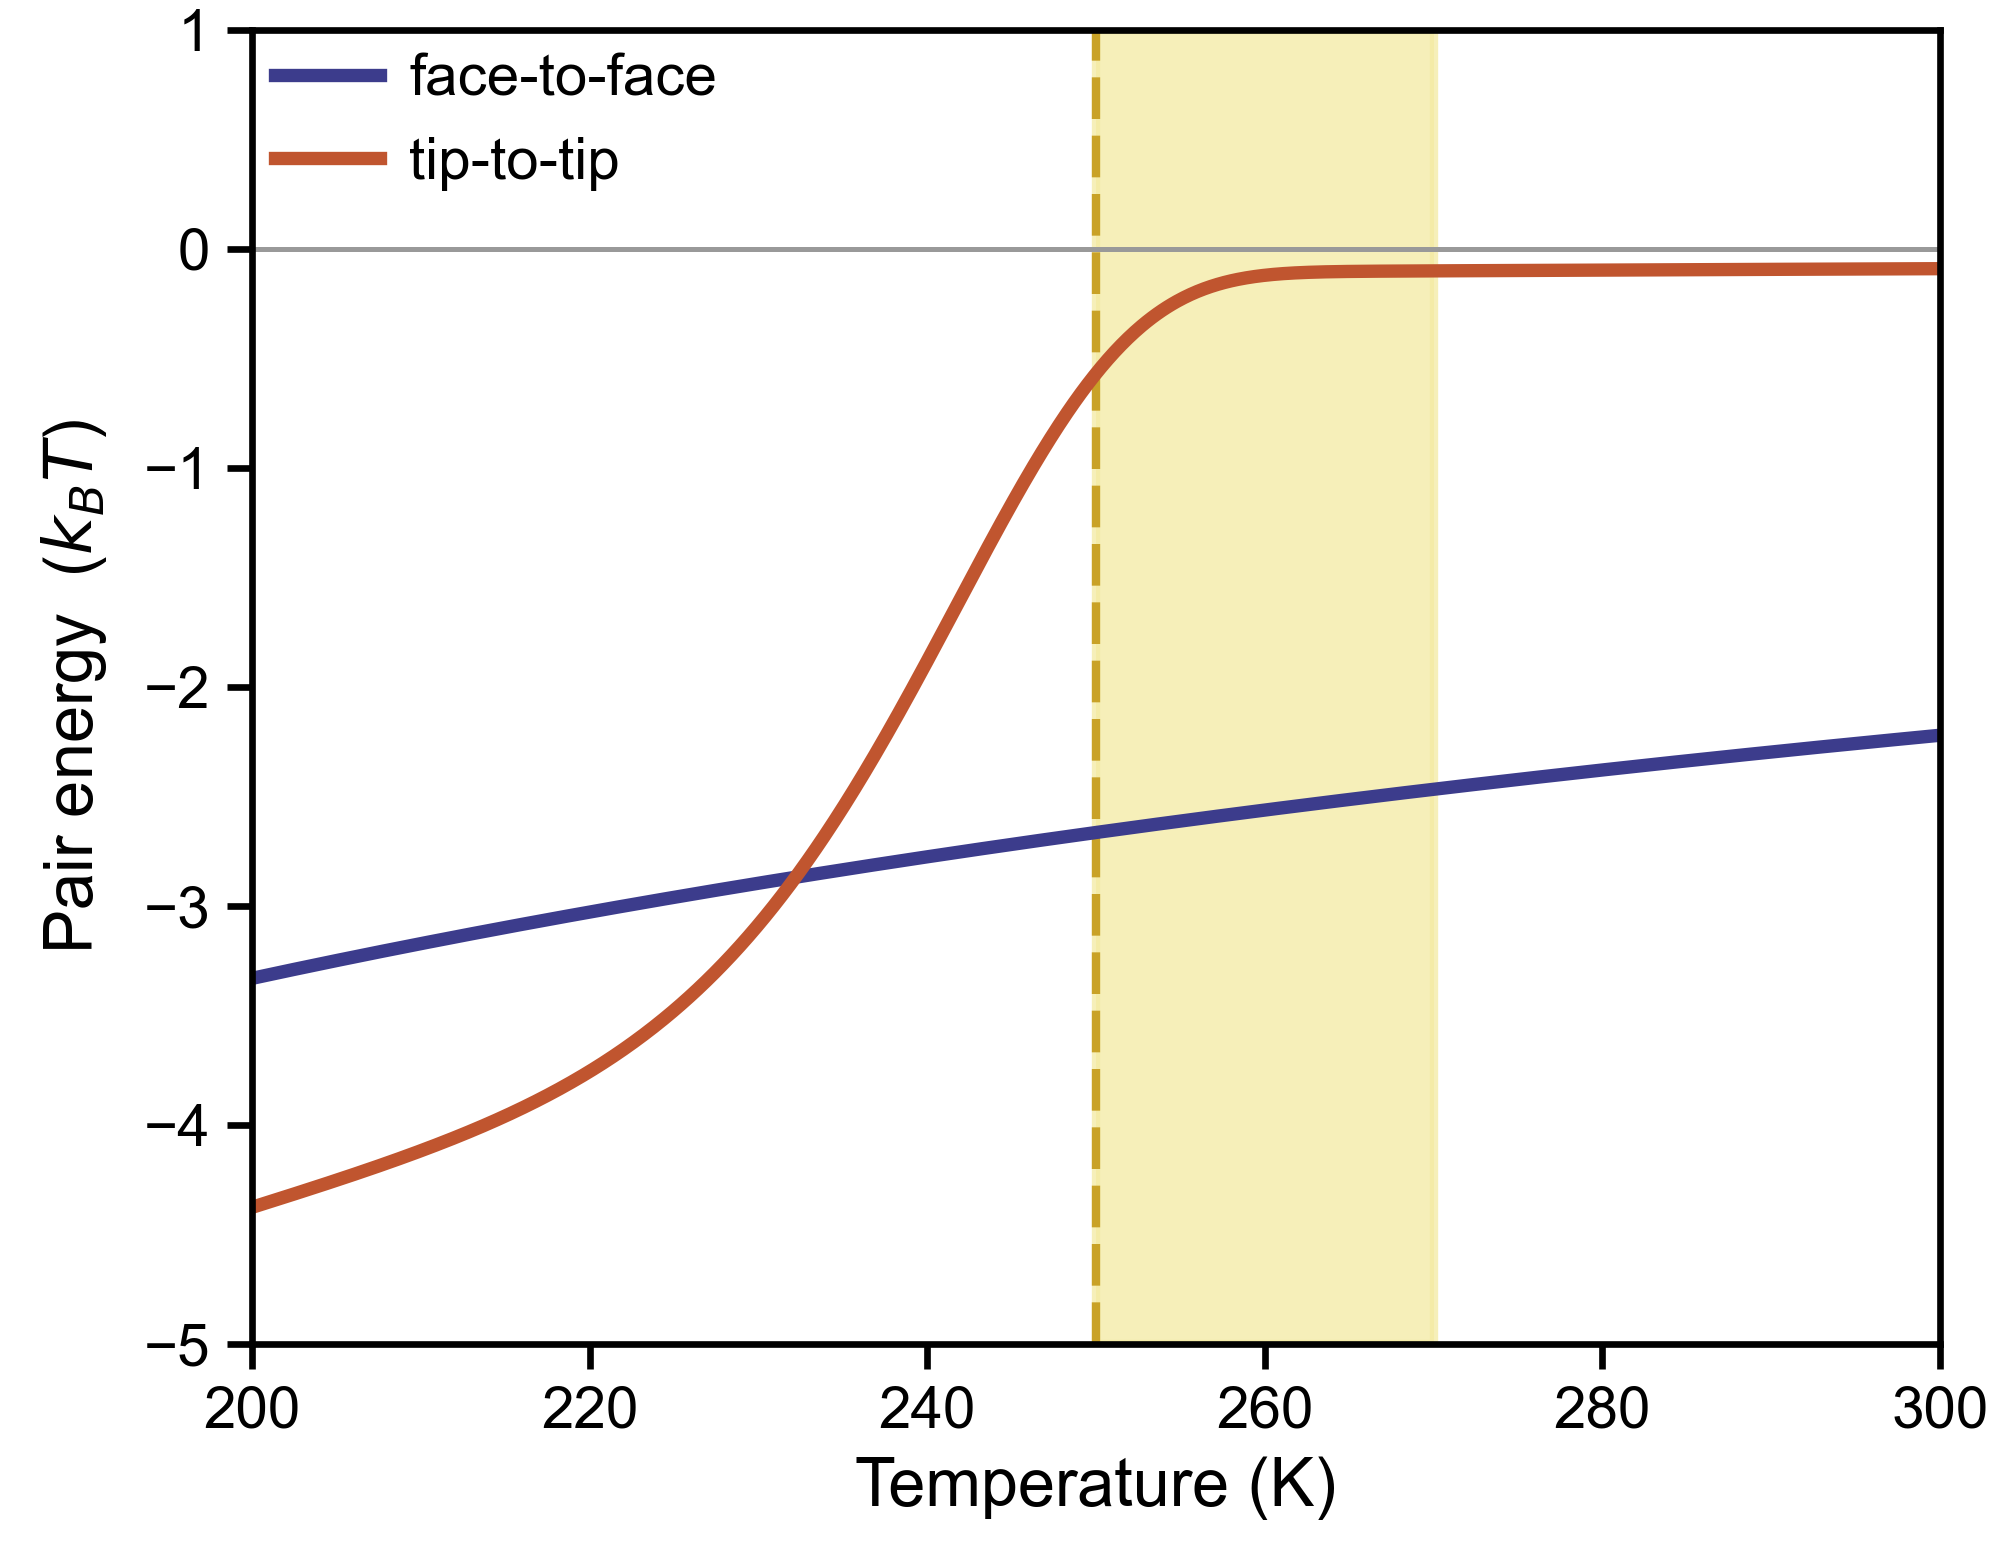

The file beside this chart, header and first rows:
temperature_K, blocked_fraction, face_J, tip_J, face_kBT, tip_kBT, tip_dipolar_kBT, tip_vdw_kBT
200, 0.9982, -9.1964e-21, -1.20835e-20, -3.33, -4.376, -4.241, -0.1348
201, 0.9979, -9.1964e-21, -1.20765e-20, -3.314, -4.352, -4.218, -0.1341
202, 0.9976, -9.1964e-21, -1.20683e-20, -3.297, -4.327, -4.194, -0.1335
203, 0.9972, -9.1964e-21, -1.20588e-20, -3.281, -4.303, -4.17, -0.1328
204, 0.9967, -9.1964e-21, -1.20479e-20, -3.265, -4.278, -4.145, -0.1321
205, 0.9962, -9.1964e-21, -1.20353e-20, -3.249, -4.252, -4.121, -0.1315
206, 0.9956, -9.1964e-21, -1.20209e-20, -3.233, -4.227, -4.096, -0.1309
207, 0.9948, -9.1964e-21, -1.20043e-20, -3.218, -4.2, -4.07, -0.1302
208, 0.994, -9.1964e-21, -1.19852e-20, -3.202, -4.173, -4.044, -0.1296
209, 0.9931, -9.1964e-21, -1.19634e-20, -3.187, -4.146, -4.017, -0.129
210, 0.992, -9.1964e-21, -1.19385e-20, -3.172, -4.118, -3.989, -0.1284
211, 0.9908, -9.1964e-21, -1.19101e-20, -3.157, -4.088, -3.961, -0.1278
212, 0.9894, -9.1964e-21, -1.18777e-20, -3.142, -4.058, -3.931, -0.1272
213, 0.9878, -9.1964e-21, -1.18409e-20, -3.127, -4.026, -3.9, -0.1266
214, 0.986, -9.1964e-21, -1.17991e-20, -3.113, -3.993, -3.868, -0.126
215, 0.984, -9.1964e-21, -1.17518e-20, -3.098, -3.959, -3.834, -0.1254
216, 0.9817, -9.1964e-21, -1.16982e-20, -3.084, -3.923, -3.798, -0.1248
217, 0.979, -9.1964e-21, -1.16377e-20, -3.07, -3.884, -3.76, -0.1242
218, 0.9761, -9.1964e-21, -1.15695e-20, -3.055, -3.844, -3.72, -0.1237
219, 0.9727, -9.1964e-21, -1.14928e-20, -3.042, -3.801, -3.678, -0.1231
220, 0.969, -9.1964e-21, -1.14067e-20, -3.028, -3.755, -3.633, -0.1225
221, 0.9647, -9.1964e-21, -1.13102e-20, -3.014, -3.707, -3.585, -0.122
222, 0.9599, -9.1964e-21, -1.12024e-20, -3, -3.655, -3.533, -0.1214
223, 0.9546, -9.1964e-21, -1.10821e-20, -2.987, -3.599, -3.479, -0.1209
224, 0.9486, -9.1964e-21, -1.09484e-20, -2.974, -3.54, -3.42, -0.1203
225, 0.9419, -9.1964e-21, -1.07999e-20, -2.96, -3.477, -3.357, -0.1198
226, 0.9345, -9.1964e-21, -1.06357e-20, -2.947, -3.409, -3.289, -0.1193
227, 0.9262, -9.1964e-21, -1.04544e-20, -2.934, -3.336, -3.217, -0.1188
228, 0.917, -9.1964e-21, -1.02551e-20, -2.921, -3.258, -3.14, -0.1182
229, 0.9068, -9.1964e-21, -1.00365e-20, -2.909, -3.174, -3.057, -0.1177
230, 0.8955, -9.1964e-21, -9.79777e-21, -2.896, -3.085, -2.968, -0.1172
231, 0.8831, -9.1964e-21, -9.53792e-21, -2.884, -2.991, -2.874, -0.1167
232, 0.8694, -9.1964e-21, -9.25629e-21, -2.871, -2.89, -2.774, -0.1162
233, 0.8544, -9.1964e-21, -8.95239e-21, -2.859, -2.783, -2.667, -0.1157
234, 0.838, -9.1964e-21, -8.62601e-21, -2.847, -2.67, -2.555, -0.1152
235, 0.8201, -9.1964e-21, -8.27729e-21, -2.834, -2.551, -2.436, -0.1147
236, 0.8007, -9.1964e-21, -7.90675e-21, -2.822, -2.427, -2.312, -0.1142
237, 0.7796, -9.1964e-21, -7.5154e-21, -2.811, -2.297, -2.183, -0.1137
238, 0.7569, -9.1964e-21, -7.10476e-21, -2.799, -2.162, -2.049, -0.1133
239, 0.7324, -9.1964e-21, -6.6769e-21, -2.787, -2.023, -1.911, -0.1128
240, 0.7063, -9.1964e-21, -6.2345e-21, -2.775, -1.882, -1.769, -0.1123
241, 0.6784, -9.1964e-21, -5.78087e-21, -2.764, -1.737, -1.626, -0.1119
242, 0.6488, -9.1964e-21, -5.3199e-21, -2.752, -1.592, -1.481, -0.1114
243, 0.6177, -9.1964e-21, -4.85604e-21, -2.741, -1.447, -1.336, -0.1109
244, 0.585, -9.1964e-21, -4.39421e-21, -2.73, -1.304, -1.194, -0.1105
245, 0.5509, -9.1964e-21, -3.9397e-21, -2.719, -1.165, -1.055, -0.11
246, 0.5157, -9.1964e-21, -3.49796e-21, -2.708, -1.03, -0.9203, -0.1096
247, 0.4795, -9.1964e-21, -3.07446e-21, -2.697, -0.9015, -0.7924, -0.1091
248, 0.4426, -9.1964e-21, -2.6744e-21, -2.686, -0.7811, -0.6724, -0.1087
249, 0.4053, -9.1964e-21, -2.30251e-21, -2.675, -0.6698, -0.5615, -0.1083
250, 0.3679, -9.1964e-21, -1.96278e-21, -2.664, -0.5687, -0.4608, -0.1078
251, 0.3308, -9.1964e-21, -1.65824e-21, -2.654, -0.4785, -0.3711, -0.1074
252, 0.2944, -9.1964e-21, -1.39078e-21, -2.643, -0.3997, -0.2928, -0.107
253, 0.2591, -9.1964e-21, -1.16105e-21, -2.633, -0.3324, -0.2258, -0.1066
254, 0.2252, -9.1964e-21, -9.68424e-22, -2.622, -0.2762, -0.17, -0.1061
255, 0.1932, -9.1964e-21, -8.11061e-22, -2.612, -0.2304, -0.1247, -0.1057
256, 0.1634, -9.1964e-21, -6.86084e-22, -2.602, -0.1941, -0.08881, -0.1053
257, 0.1361, -9.1964e-21, -5.89811e-22, -2.592, -0.1662, -0.06133, -0.1049
258, 0.1114, -9.1964e-21, -5.18059e-22, -2.582, -0.1454, -0.04095, -0.1045
259, 0.08955, -9.1964e-21, -4.66455e-22, -2.572, -0.1304, -0.02636, -0.1041
... 41 more rows
